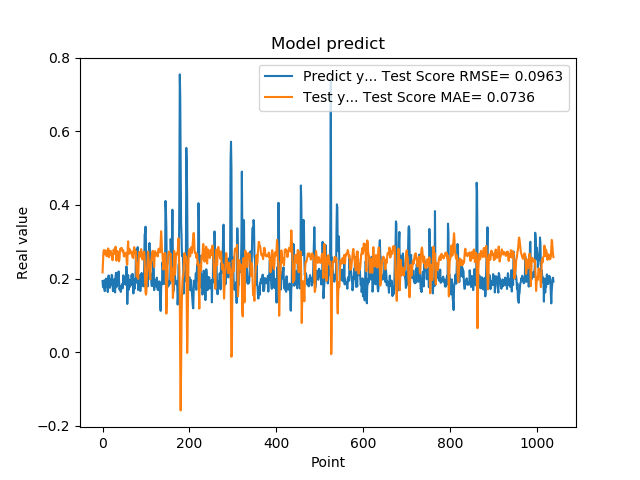

Data behind this chart, as committed beside it:
1.935185045003890991e-01, 2.170406463265058539e-01
1.787700653076171875e-01, 2.445031121524401663e-01
1.761920750141144076e-01, 2.702041449734358669e-01
1.861467957496643066e-01, 2.775089805451938507e-01
1.954913884401321134e-01, 2.743309233149068271e-01
1.660518944263458530e-01, 2.660526840753782984e-01
1.907722949981689176e-01, 2.750707824823252490e-01
1.898660957813262939e-01, 2.767924279703285473e-01
2.001174986362457275e-01, 2.664933445275978752e-01
1.948629021644592563e-01, 2.624687281000696593e-01
1.779100298881530762e-01, 2.603521752449771132e-01
1.810636967420578003e-01, 2.700281893554051238e-01
1.635809391736984530e-01, 2.757705069596755321e-01
1.916799396276473999e-01, 2.820696177655212522e-01
2.085516005754470825e-01, 2.775023300232570267e-01
1.828240007162094394e-01, 2.580998558856323899e-01
1.857409924268722534e-01, 2.622099141841956471e-01
1.752161234617233276e-01, 2.716620642100061600e-01
1.845117062330245972e-01, 2.750077835476604227e-01
1.984785944223403931e-01, 2.754474116832845154e-01
1.841159015893935880e-01, 2.654904510153099917e-01
2.104043960571288785e-01, 2.657767333848840008e-01
2.088565975427627841e-01, 2.606643629495098979e-01
1.900728046894073209e-01, 2.498534468618714144e-01
1.658952832221984863e-01, 2.588259203952459897e-01
1.852532625198364535e-01, 2.773449552630467552e-01
1.799222826957702359e-01, 2.791663141370871459e-01
1.978618204593658447e-01, 2.731540630384362567e-01
1.711323857307434082e-01, 2.677518576989686983e-01
1.623787879943847379e-01, 2.718244255903934925e-01
2.059821039438247958e-01, 2.867152856267661254e-01
2.158481031656264981e-01, 2.721906199750020461e-01
1.768843084573745450e-01, 2.487416683145242391e-01
1.834106147289275845e-01, 2.619790872837365892e-01
1.805770993232727051e-01, 2.752018014626068654e-01
2.012096941471099854e-01, 2.736465060151117012e-01
2.066745012998580933e-01, 2.660589593732741176e-01
2.195876985788345337e-01, 2.547501358329706256e-01
1.944769918918609619e-01, 2.468478671191186580e-01
1.704634428024291992e-01, 2.524490911880676869e-01
1.750701963901519775e-01, 2.735045044557972149e-01
1.796004772186279297e-01, 2.815152906582756298e-01
1.640222966670989990e-01, 2.776097120571517918e-01
1.769366562366485596e-01, 2.824791012117819355e-01
1.781685650348663330e-01, 2.834797157505458132e-01
1.855484992265701294e-01, 2.774310038619458019e-01
1.732649058103561401e-01, 2.737366688830409900e-01
1.832000017166137418e-01, 2.759450376544369532e-01
2.088083624839782715e-01, 2.768450807242044953e-01
1.873752027750015536e-01, 2.617325349825773140e-01
1.986005455255508423e-01, 2.600558769620224253e-01
1.863885968923568726e-01, 2.641950534159826502e-01
1.885485500097274780e-01, 2.647199577077737898e-01
1.833238750696182529e-01, 2.689304439343014885e-01
2.096922993659972867e-01, 2.702822383090399128e-01
2.330529242753982544e-01, 2.613109770748432426e-01
2.151579260826110562e-01, 2.399031419200442772e-01
1.312076449394226074e-01, 2.375753908676889181e-01
1.684847325086593628e-01, 2.835777325138274518e-01
2.097207009792327881e-01, 3.012938217414395381e-01
1.697814613580703458e-01, 2.679313112932441565e-01
... 979 more rows
